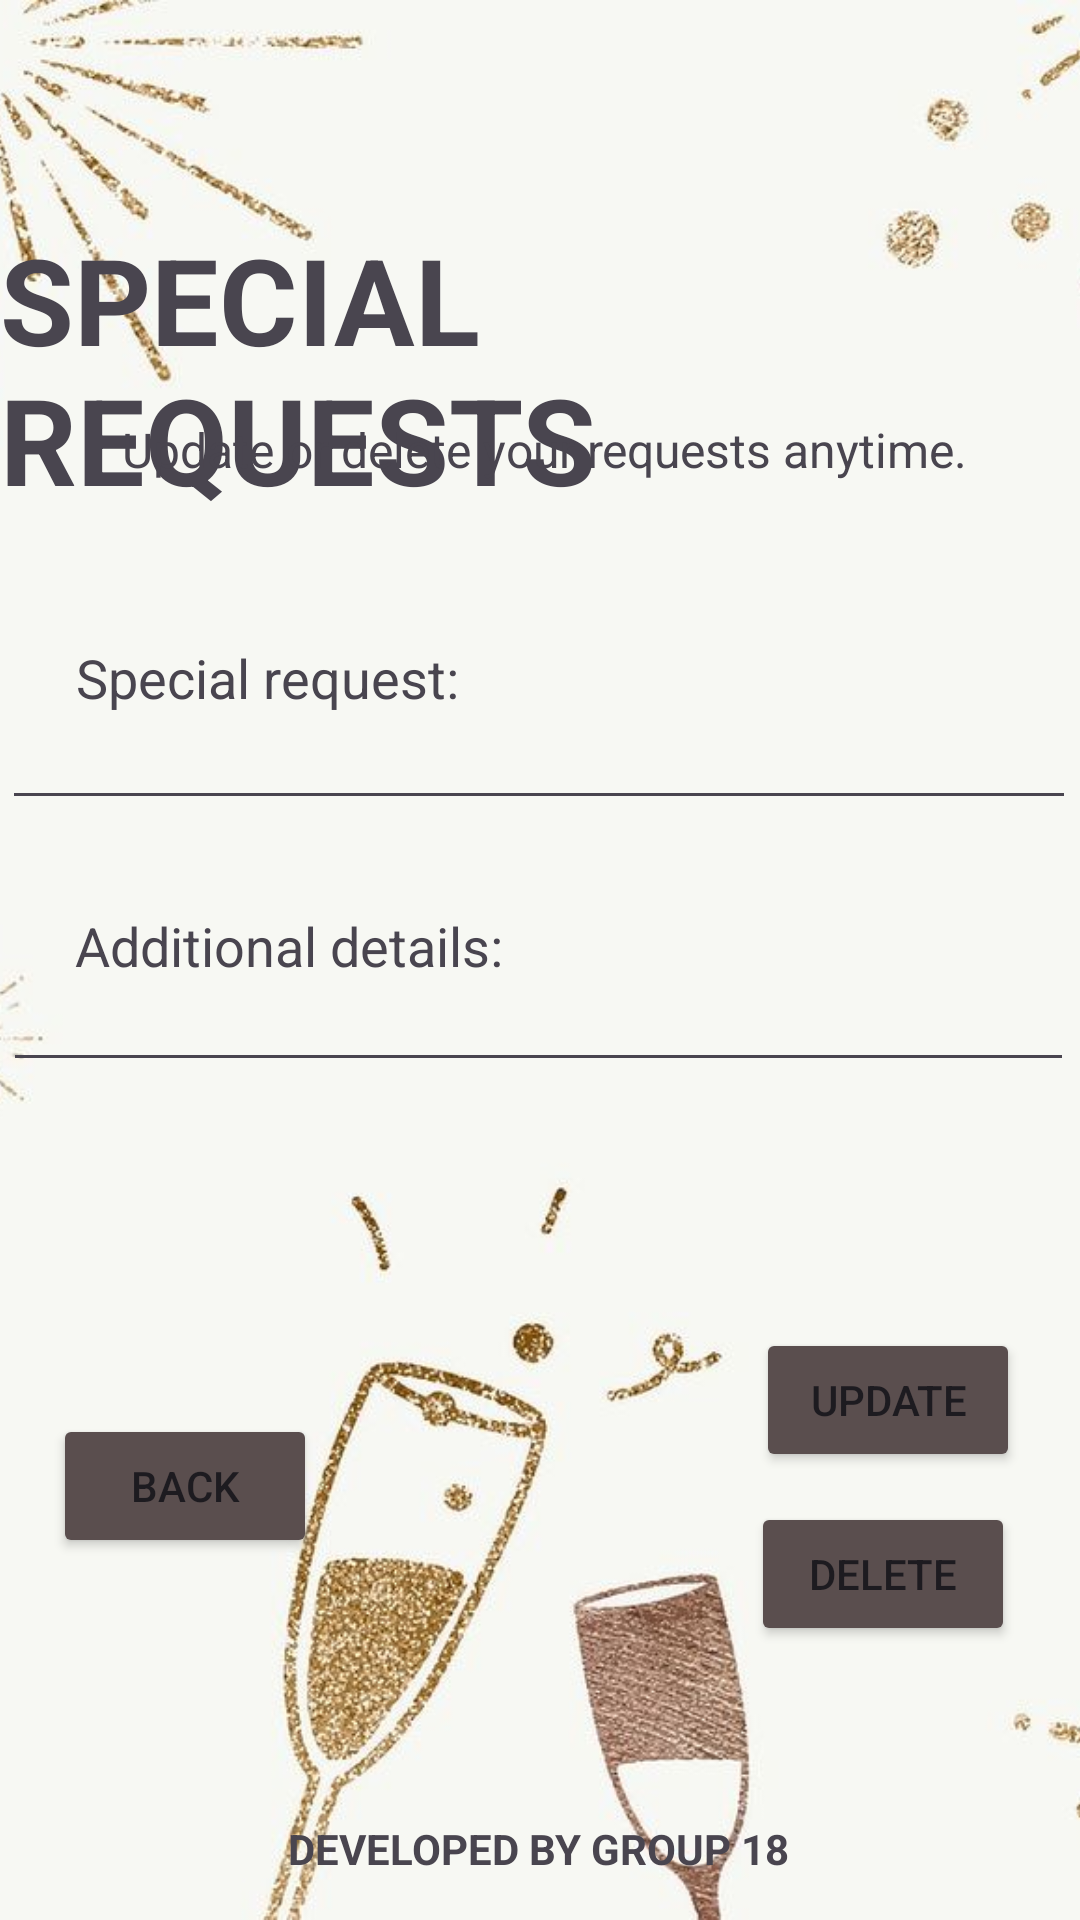

Reconstruct the res/layout file that produces this screen, plus the resources it refers to.
<!-- AndroidManifest.xml: application theme Theme._2023AParty -->
<!-- res/layout/activity_update_delete_request.xml -->
<?xml version="1.0" encoding="utf-8"?>
<androidx.constraintlayout.widget.ConstraintLayout xmlns:android="http://schemas.android.com/apk/res/android"
    xmlns:app="http://schemas.android.com/apk/res-auto"
    xmlns:tools="http://schemas.android.com/tools"
    android:layout_width="match_parent"
    android:layout_height="match_parent"
    tools:context=".RequestAndFeedback.User.UpdateDeleteRequest">

    <ImageView
        android:id="@+id/backgroundImageView"
        android:layout_width="match_parent"
        android:layout_height="match_parent"
        android:scaleType="centerCrop"
        android:src="@drawable/background_img"
        app:layout_constraintBottom_toBottomOf="parent"
        app:layout_constraintEnd_toEndOf="parent"
        app:layout_constraintHorizontal_bias="0.0"
        app:layout_constraintStart_toStartOf="parent"
        app:layout_constraintTop_toTopOf="parent"
        app:layout_constraintVertical_bias="1.0" />

    <TextView
        android:id="@+id/textView32"
        android:layout_width="wrap_content"
        android:layout_height="wrap_content"
        android:text="DEVELOPED BY GROUP 18"
        android:textSize="14sp"
        android:textStyle="bold"
        app:layout_constraintBottom_toBottomOf="parent"
        app:layout_constraintEnd_toEndOf="parent"
        app:layout_constraintHorizontal_bias="0.497"
        app:layout_constraintStart_toStartOf="parent"
        app:layout_constraintTop_toTopOf="parent"
        app:layout_constraintVertical_bias="0.977" />

    <Button
        android:id="@+id/delete"
        android:layout_width="wrap_content"
        android:layout_height="wrap_content"
        android:backgroundTint="@color/yellowdes"
        android:fontFamily="sans-serif-medium"
        android:text="DELETE"
        app:layout_constraintBottom_toBottomOf="parent"
        app:layout_constraintEnd_toEndOf="parent"
        app:layout_constraintHorizontal_bias="0.92"
        app:layout_constraintStart_toStartOf="parent"
        app:layout_constraintTop_toTopOf="@+id/backgroundImageView"
        app:layout_constraintVertical_bias="0.846" />

    <Button
        android:id="@+id/update"
        android:layout_width="wrap_content"
        android:layout_height="wrap_content"
        android:backgroundTint="@color/yellowdes"
        android:fontFamily="sans-serif-medium"
        android:text="UPDATE"
        app:layout_constraintBottom_toBottomOf="parent"
        app:layout_constraintEnd_toEndOf="parent"
        app:layout_constraintHorizontal_bias="0.927"
        app:layout_constraintStart_toStartOf="parent"
        app:layout_constraintTop_toTopOf="@+id/backgroundImageView"
        app:layout_constraintVertical_bias="0.748" />

    <TextView
        android:id="@+id/textView4"
        android:layout_width="wrap_content"
        android:layout_height="wrap_content"
        android:text="Additional details:"
        android:textSize="18sp"
        app:layout_constraintBottom_toBottomOf="parent"
        app:layout_constraintEnd_toEndOf="parent"
        app:layout_constraintHorizontal_bias="0.115"
        app:layout_constraintStart_toStartOf="parent"
        app:layout_constraintTop_toTopOf="parent"
        app:layout_constraintVertical_bias="0.492" />

    <Button
        android:id="@+id/back"
        android:layout_width="wrap_content"
        android:layout_height="wrap_content"
        android:backgroundTint="@color/yellowdes"
        android:fontFamily="sans-serif-medium"
        android:text="BACK"
        app:layout_constraintBottom_toBottomOf="parent"
        app:layout_constraintEnd_toEndOf="parent"
        app:layout_constraintHorizontal_bias="0.065"
        app:layout_constraintStart_toStartOf="parent"
        app:layout_constraintTop_toTopOf="@+id/backgroundImageView"
        app:layout_constraintVertical_bias="0.796" />

    <TextView
        android:id="@+id/textView"
        android:layout_width="wrap_content"
        android:layout_height="wrap_content"
        android:text="SPECIAL REQUESTS"
        android:textSize="40sp"
        android:textStyle="bold"
        app:layout_constraintBottom_toBottomOf="@+id/backgroundImageView"
        app:layout_constraintEnd_toEndOf="parent"
        app:layout_constraintStart_toStartOf="parent"
        app:layout_constraintTop_toTopOf="parent"
        app:layout_constraintVertical_bias="0.135" />

    <TextView
        android:id="@+id/textView2"
        android:layout_width="365dp"
        android:layout_height="25dp"
        android:text="Update or delete your requests anytime."
        android:textAlignment="center"
        android:textSize="16sp"
        app:layout_constraintBottom_toBottomOf="parent"
        app:layout_constraintEnd_toEndOf="parent"
        app:layout_constraintHorizontal_bias="0.304"
        app:layout_constraintStart_toStartOf="parent"
        app:layout_constraintTop_toTopOf="parent"
        app:layout_constraintVertical_bias="0.226" />

    <TextView
        android:id="@+id/textView3"
        android:layout_width="wrap_content"
        android:layout_height="wrap_content"
        android:text="Special request:"
        android:textSize="18sp"
        app:layout_constraintBottom_toBottomOf="parent"
        app:layout_constraintEnd_toEndOf="parent"
        app:layout_constraintHorizontal_bias="0.109"
        app:layout_constraintStart_toStartOf="parent"
        app:layout_constraintTop_toTopOf="parent"
        app:layout_constraintVertical_bias="0.347" />

    <EditText
        android:id="@+id/requestUpdate"
        android:layout_width="358dp"
        android:layout_height="39dp"
        android:ems="10"
        android:inputType="text"
        app:layout_constraintBottom_toBottomOf="@+id/backgroundImageView"
        app:layout_constraintEnd_toEndOf="parent"
        app:layout_constraintHorizontal_bias="0.396"
        app:layout_constraintStart_toStartOf="parent"
        app:layout_constraintTop_toTopOf="parent"
        app:layout_constraintVertical_bias="0.39" />

    <EditText
        android:id="@+id/detailsUpdate"
        android:layout_width="357dp"
        android:layout_height="38dp"
        android:ems="10"
        android:gravity="start|top"
        android:inputType="textMultiLine"
        app:layout_constraintBottom_toBottomOf="parent"
        app:layout_constraintEnd_toEndOf="parent"
        app:layout_constraintHorizontal_bias="0.296"
        app:layout_constraintStart_toStartOf="parent"
        app:layout_constraintTop_toTopOf="parent"
        app:layout_constraintVertical_bias="0.536" />

</androidx.constraintlayout.widget.ConstraintLayout>
<!-- resources referenced by this layout -->
<resources>
  <color name="yellowdes">#5A4E4E</color>
  <!-- drawable background_img: jpeg bitmap (drawable, 40274 bytes) -->
  <style name="Theme._2023AParty" parent="Base.Theme._2023AParty" />
  <style name="Base.Theme._2023AParty" parent="Theme.Material3.DayNight.NoActionBar">
          
          
      </style>
</resources>
